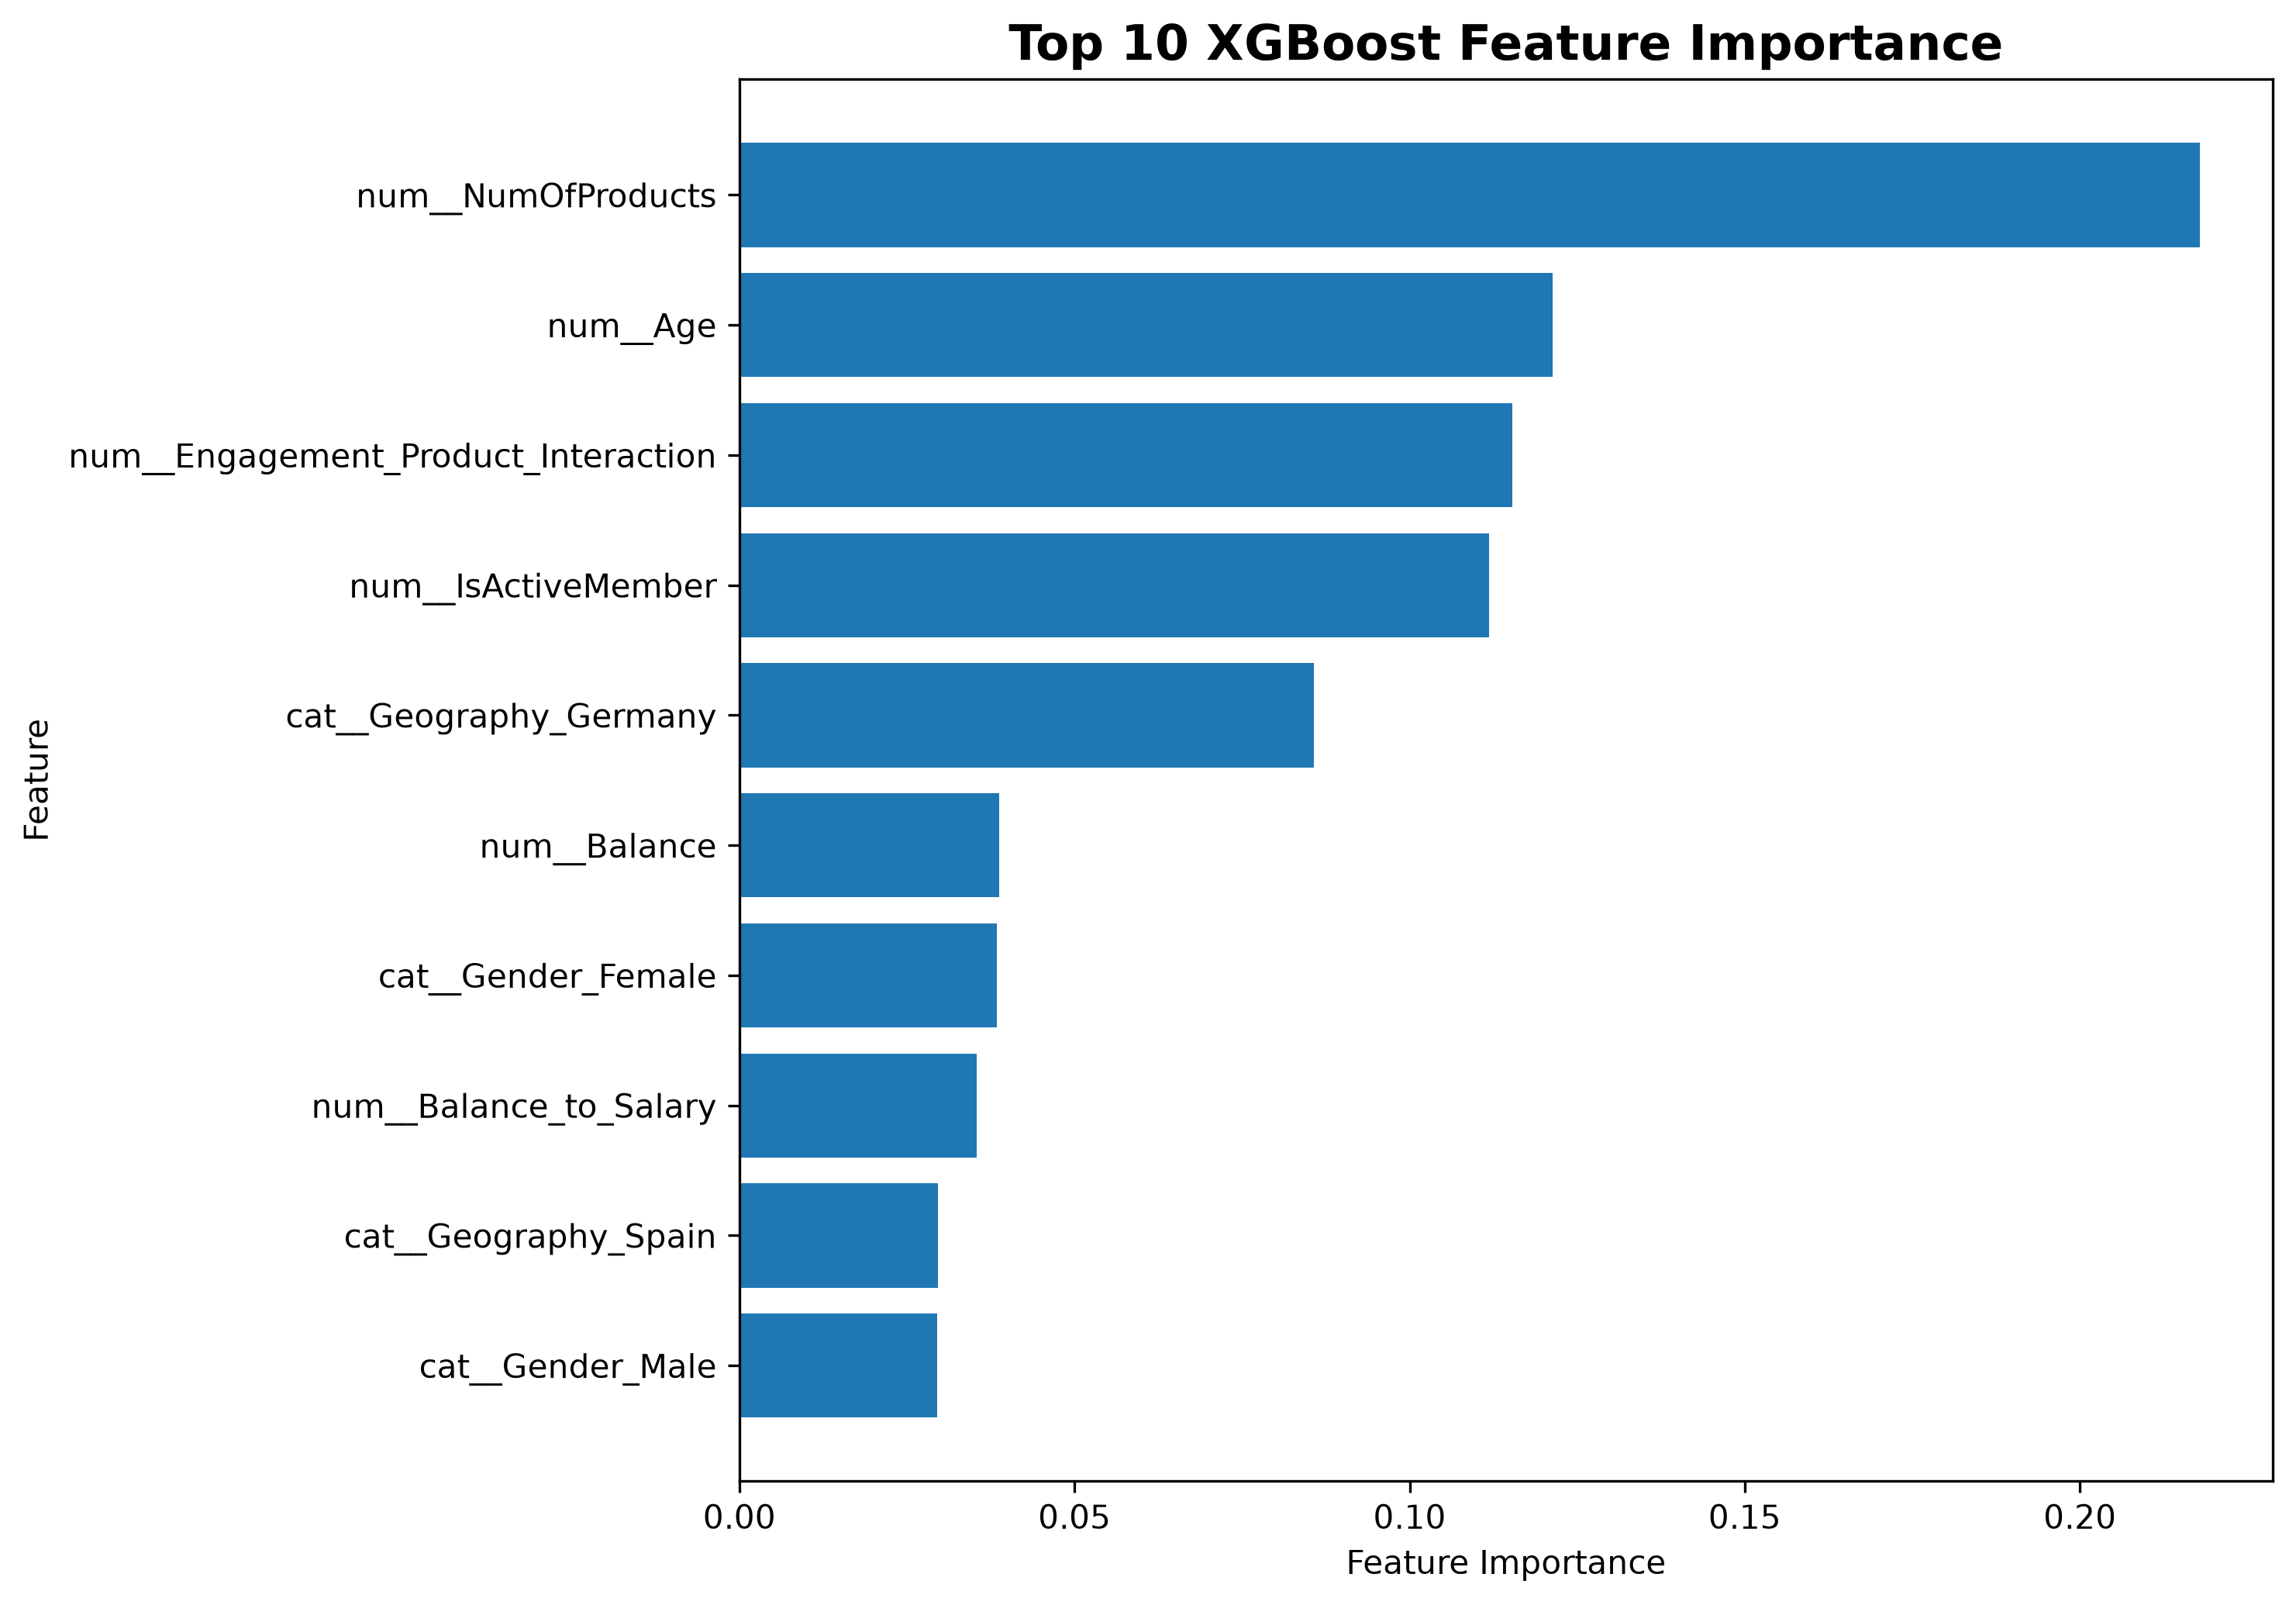

The file beside this chart, header and first rows:
Feature, Importance
num__NumOfProducts, 0.2179
num__Age, 0.1213
num__Engagement_Product_Interaction, 0.1153
num__IsActiveMember, 0.1118
cat__Geography_Germany, 0.08577
num__Balance, 0.03877
cat__Gender_Female, 0.03843
num__Balance_to_Salary, 0.03539
cat__Geography_Spain, 0.02967
cat__Gender_Male, 0.02951
cat__Geography_France, 0.02908
num__Age_Tenure_Interaction, 0.02686
num__CreditScore, 0.02613
num__Tenure, 0.02525
num__EstimatedSalary, 0.02479
num__Product_Density, 0.02257
num__HasCrCard, 0.02146
